Run: headless pygame with SDL's dummy video driver; simulated clock (each Clock.tick advances the game by its frame time, no real sleeping); random seed 0; keys injected as events and as key.get_pressed() state; no mouse input.
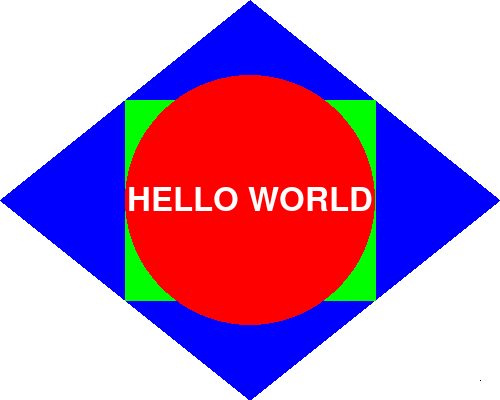
Frame 1 of 4 · flips 1–60 · no input
Frame 2 of 4 · flips 61–180 · tapped SPACE, RETURN · held RIGHT (→), D · screen unchanged from frame 1, image omitted
Frame 3 of 4 · flips 181–300 · held DOWN (↓), S · screen unchanged from frame 2, image omitted
Frame 4 of 4 · flips 301–420 · held LEFT (←), A, UP (↑), W · screen unchanged from frame 3, image omitted

The pygame program that drew these frames:

import pygame, sys, os

os.environ['PYGAME_HIDE_SUPPORT_PROMPT'] = "hide"

from pygame.locals import *

#Set up pygame
pygame.init()

#Set up the window
windowSurface = pygame.display.set_mode((500, 400), 0 , 32)
pygame.display.set_caption('Hello World')


#Set up the colors
BLACK = (0,0,0)
RED = (255,0,0)
GREEN = (0,255,0)
BLUE = (0,0,255)
WHITE = (255,255,255)

#Set up fonts
basicFont = pygame.font.SysFont(None, 48)

#Set up the text
text = basicFont.render('HELLO WORLD', True, WHITE)
textRect = text.get_rect()
textRect.centerx = windowSurface.get_rect().centerx
textRect.centery = windowSurface.get_rect().centery

#Draw the white background onto the surface
windowSurface.fill(WHITE)

#Draw a blue poligon onto the surface
pygame.draw.polygon(windowSurface, BLUE, ((250, 0), (500,200),(250,400), (0,200) ))

#Draw a green poligon onto the surface
pygame.draw.polygon(windowSurface, GREEN, ((125,100),(375,100),(375,300),(125,300)))

#Draw a red circle onto the surface
pygame.draw.circle(windowSurface, RED, (250,200), 125)

#Get a pixel array of the surface
pixArray = pygame.PixelArray(windowSurface)
pixArray[480][380] = BLACK
del pixArray

#Draw the text onto the surface
windowSurface.blit(text,textRect)

#Draw the window onto the screen
pygame.display.update()




while True: # main game loop
    for event in pygame.event.get():
        if event.type == QUIT:
            pygame.quit()
            sys.exit()
    pygame.display.update()
